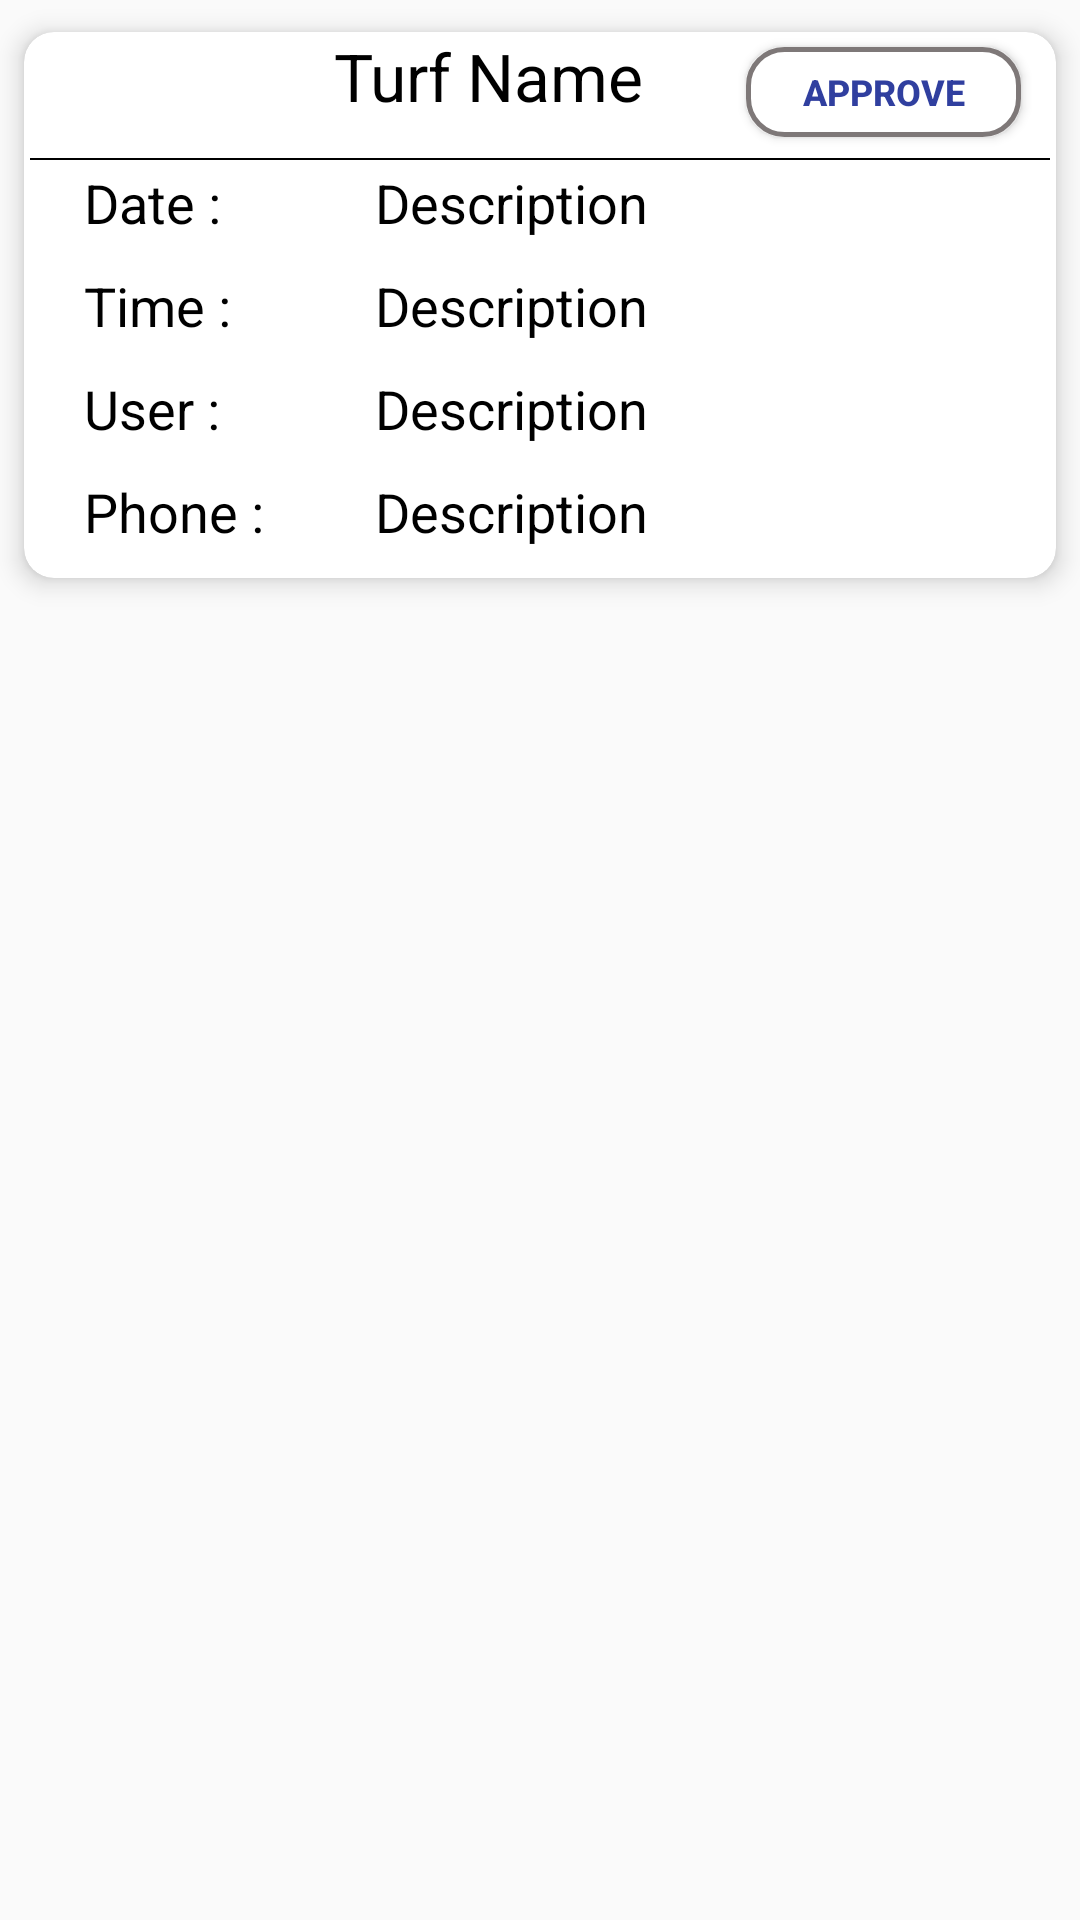

This screen was rendered from an Android layout file. Write that file and the resources it references.
<!-- AndroidManifest.xml: application theme AppTheme -->
<!-- res/layout/layout_turfs_approve.xml -->
<?xml version="1.0" encoding="utf-8"?>
<LinearLayout xmlns:android="http://schemas.android.com/apk/res/android"
    android:layout_width="match_parent"
    android:layout_height="wrap_content"
    android:orientation="vertical"
    android:tag="cards main container">
    <androidx.cardview.widget.CardView
        android:id="@+id/card_view"
        xmlns:card_view="http://schemas.android.com/apk/res-auto"
        android:layout_width="match_parent"
        android:layout_height="wrap_content"
        card_view:cardBackgroundColor="#ffffff"
        card_view:cardCornerRadius="10dp"
        card_view:cardElevation="5dp"
        card_view:cardUseCompatPadding="true">
        <LinearLayout
            android:layout_width="match_parent"
            android:layout_height="wrap_content"
            android:orientation="horizontal"
            >
            <LinearLayout
                android:layout_width="0dp"
                android:layout_height="wrap_content"
                android:layout_marginTop="0dp"
                android:layout_weight="2"
                android:orientation="vertical"
                >



                <LinearLayout
                    android:layout_width="match_parent"
                    android:orientation="horizontal"
                    android:layout_gravity="center"
                    android:gravity="center"
                    android:weightSum="3"
                    android:layout_height="40dp">

                    <TextView
                        android:layout_width="0dp"
                        android:id="@+id/turf_id"
                        android:layout_height="0dp"/>

                    <ImageView
                        android:layout_width="0dp"
                        android:layout_weight="0.5"
                        android:src="@drawable/ic_place_black_24dp"
                        android:layout_height="25dp"/>

                    <TextView
                        android:id="@+id/textViewName"
                        android:layout_width="0dp"
                        android:layout_weight="1.5"
                        android:layout_height="match_parent"
                        android:gravity="center_horizontal"
                        android:layout_gravity="center_horizontal"
                        android:layout_marginTop="5dp"
                        android:text="Turf Name"
                        android:textColor="#000000"
                        android:textAppearance="?android:attr/textAppearanceLarge"/>

                    <Button
                        android:layout_width="0dp"
                        android:layout_weight="0.8"
                        android:textColor="#303F9F"
                        android:textStyle="bold"
                        android:id="@+id/approve"
                        android:background="@drawable/btn_back"
                        android:text="Approve"
                        android:textSize="12sp"
                        android:layout_height="30dp"/>


                </LinearLayout>
                <View
                    android:layout_width="match_parent"
                    android:background="#000000"
                    android:layout_margin="2dp"
                    android:layout_height="0.5dp"/>

                <LinearLayout
                    android:layout_width="match_parent"
                    android:orientation="horizontal"
                    android:weightSum="1"
                    android:layout_marginLeft="20dp"
                    android:layout_height="wrap_content">

                    <TextView
                        android:layout_width="0dp"
                        android:layout_weight="0.3"
                        android:layout_height="wrap_content"
                        android:layout_gravity="left"
                        android:layout_marginTop="10dp"
                        android:gravity="left"
                        android:text="Date : "
                        android:textColor="#000000"
                        android:textAppearance="?android:attr/textAppearanceMedium"/>

                    <TextView
                        android:id="@+id/textViewDate"
                        android:layout_width="0dp"
                        android:layout_weight="0.7"
                        android:layout_height="wrap_content"
                        android:layout_gravity="left"
                        android:layout_marginTop="10dp"
                        android:gravity="left"
                        android:text="Description"
                        android:textColor="#000000"
                        android:textAppearance="?android:attr/textAppearanceMedium"/>


                </LinearLayout>

                <LinearLayout
                    android:layout_width="match_parent"
                    android:orientation="horizontal"
                    android:weightSum="1"
                    android:layout_marginLeft="20dp"
                    android:layout_height="wrap_content">

                    <TextView
                        android:layout_width="0dp"
                        android:layout_weight="0.3"
                        android:layout_height="wrap_content"
                        android:layout_gravity="left"
                        android:layout_marginTop="10dp"
                        android:gravity="left"
                        android:text="Time :"
                        android:textColor="#000000"
                        android:textAppearance="?android:attr/textAppearanceMedium"/>

                    <TextView
                        android:id="@+id/textViewTime"
                        android:layout_width="0dp"
                        android:layout_weight="0.7"
                        android:layout_height="wrap_content"
                        android:layout_gravity="left"
                        android:layout_marginTop="10dp"
                        android:gravity="left"
                        android:text="Description"
                        android:textColor="#000000"
                        android:textAppearance="?android:attr/textAppearanceMedium"/>


                </LinearLayout>

                <LinearLayout
                    android:layout_width="match_parent"
                    android:orientation="horizontal"
                    android:weightSum="1"
                    android:layout_marginLeft="20dp"
                    android:layout_height="wrap_content">

                    <TextView
                        android:layout_width="0dp"
                        android:layout_weight="0.3"
                        android:layout_height="wrap_content"
                        android:layout_gravity="left"
                        android:layout_marginTop="10dp"
                        android:gravity="left"
                        android:text="User :"
                        android:textColor="#000000"
                        android:textAppearance="?android:attr/textAppearanceMedium"/>

                    <TextView
                        android:id="@+id/textViewUser"
                        android:layout_width="0dp"
                        android:layout_weight="0.7"
                        android:layout_height="wrap_content"
                        android:layout_gravity="left"
                        android:layout_marginTop="10dp"
                        android:gravity="left"
                        android:text="Description"
                        android:textColor="#000000"
                        android:textAppearance="?android:attr/textAppearanceMedium"/>


                </LinearLayout>

                <LinearLayout
                    android:layout_width="match_parent"
                    android:orientation="horizontal"
                    android:weightSum="1"
                    android:layout_marginLeft="20dp"
                    android:layout_height="wrap_content">

                    <TextView
                        android:layout_width="0dp"
                        android:layout_weight="0.3"
                        android:layout_height="wrap_content"
                        android:layout_gravity="left"
                        android:layout_marginTop="10dp"
                        android:gravity="left"
                        android:text="Phone :"
                        android:textColor="#000000"
                        android:textAppearance="?android:attr/textAppearanceMedium"/>

                    <TextView
                        android:id="@+id/textViewPhone"
                        android:layout_width="0dp"
                        android:layout_weight="0.7"
                        android:layout_height="wrap_content"
                        android:layout_gravity="left"
                        android:layout_marginTop="10dp"
                        android:gravity="left"
                        android:text="Description"
                        android:textColor="#000000"
                        android:textAppearance="?android:attr/textAppearanceMedium"/>


                </LinearLayout>


            </LinearLayout>
        </LinearLayout>
    </androidx.cardview.widget.CardView>
</LinearLayout>
<!-- resources referenced by this layout -->
<resources>
  <!-- drawable btn_back (drawable) -->
  <?xml version="1.0" encoding="utf-8"?>
  <shape xmlns:android="http://schemas.android.com/apk/res/android" android:shape="rectangle" >
      <corners
          android:radius="12dp"
          />
      <solid
          android:color="#FFFFFF"
          />
      <padding
          android:left="0dp"
          android:top="0dp"
          android:right="0dp"
          android:bottom="0dp"
          />
      <size
          android:width="270dp"
          android:height="50dp"
          />
      <stroke
          android:width="1.5dp"
          android:color="#7E7878"
          />
  </shape>
  <style name="AppTheme" parent="Theme.AppCompat.Light.DarkActionBar">
          
          <item name="colorPrimary">@color/colorPrimary</item>
          <item name="colorPrimaryDark">@color/colorPrimaryDark</item>
          <item name="colorAccent">@color/colorAccent</item>
          <item name="drawerArrowStyle">@style/DrawerArrowStyle</item>
  
      </style>
  <style name="DrawerArrowStyle" parent="@style/Widget.AppCompat.DrawerArrowToggle">
          <item name="spinBars">true</item>
          <item name="color">@android:color/black</item>
      </style>
  <!-- not gathered from this repository: default colours our renderer supplied (Android Studio template values) -->
  <color name="colorPrimary">#FF6200EE</color>
  <color name="colorPrimaryDark">#FF3700B3</color>
  <color name="colorAccent">#FF03DAC5</color>
</resources>
